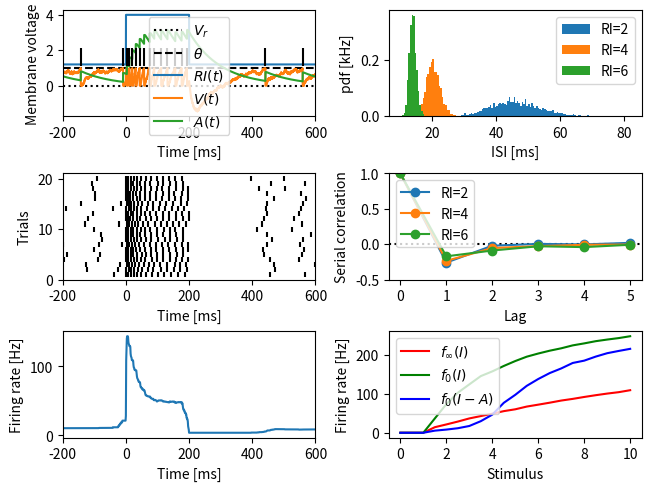

Python code for this plot:
import numpy as np
import matplotlib.pyplot as plt
from scipy.interpolate import interp1d


def lifac(time, stimulus, taum=0.01, tref=0.003, noisedv=0.01, vreset=0.0, vthresh=1.0,
          taua=0.1, alpha=0.05, noiseda=0.0, rng=np.random):
    """ Leaky integrate-and-fire neuron with adaptation current.

    $$\\tau_m \\frac{dV}{dt} = - V + RI - A + D\\xi$$

    All default time constants are in seconds.

    Parameters
    ----------
    time: 1D array
        Time vector. Sets the integration time step.
    stimulus: 1D array
        For each time point in `time` the stimulus value (in units of the membrane voltage!
        This is $$R I$$).
    taum: float
        Membrane time constant, same unit as `time`.
    tref: float
        Absolute refractory period (spike width), same unit as `time`.
    noisedv: float
        Noise strength D of additive white noise for membrane equation.
    vreset: float
        Reset value for membrane voltage.
    vthresh: float
        Threshold value for membrane voltage. When the voltage crosses this threshold
        from below a spike is generated and the voltage is reset to `vreset`.
    taua: float
        Adaptation time constant, same unit as `time`.
    alpha: float
        Adaptation strength. At each spike the adaptation variable is incremented by
        `alpha` divided by `taua`.
    noiseda: float
        Noise strength D of additive white noise for adaptation dynamics.
    rng: random number generator with an randn() function
        Random number generator for computing the additive noise.
              
    Returns
    -------
    spikes: 1D array
        List of spike times.
    VV: 1D array
        Membrane voltage.
    AA: 1D array
        Adaptation variable.
    """
    # time step:
    dt = time[1] - time[0]
    # noise terms properly scaled:
    noisev = rng.randn(len(stimulus))*noisedv/np.sqrt(dt)
    noisea = rng.randn(len(stimulus))*noiseda/np.sqrt(dt)
    # initializiation for forgetting initial conditions:
    tn = time[0]
    V = rng.rand()*(vthresh-vreset) + vreset
    A = 0.0
    for k in range(min(1000, len(noisev))):
        if time[k] < tn:
            continue
        V += (-V - A + stimulus[0] + noisev[k])*dt/taum
        A += (-A + noisea[k])*dt/taua
        if V > vthresh:
            V = vreset
            A += alpha/taua
            tn = time[k] + tref
    # integration:
    VV = np.zeros(len(stimulus))
    AA = np.zeros(len(stimulus))
    tn = time[0]
    spikes = []
    for k in range(len(stimulus)):
        VV[k] = V
        AA[k] = A
        # no integration during refractory period:
        if time[k] < tn:
            continue
        # membrane equation:
        V += (-V - A + stimulus[k] + noisev[k])*dt/taum
        # adaptation dynamics:
        A += (-A + noisea[k])*dt/taua
        # threshold condition:
        if V > vthresh:
            V = vreset               # voltage reset
            A += alpha/taua          # adaptation increment
            tn = time[k] + tref      # refractory period
            spikes.append(time[k])   # store spike time
    return np.asarray(spikes), VV, AA


def firing_rate(time, spikes, fill=0.0):
    """ Instantaneous firing rate (1/ISI) averaged over trials.

    Parameters
    ----------
    time: 1D array
        Time vector on which to evaluate the firing rate.
    spikes: list of 1D-arrays of float
        For each trial the spike times.
    fill: float or 'extend'
        How to fill in values for the firing rate before the first and
        after the last spike.  If 'extend' then fill up with the border
        firing rates, otherwise use the provided value.
        Trials with less than two spikes get rates with the fill value.
    
    Returns
    -------
    frate: 1D array
        The trial-averaged firing rate.
    """
    zv = 0.0 if fill == 'extend' else fill
    rates = np.zeros((len(time), len(spikes)))
    for k in range(len(spikes)):
        isis = np.diff(spikes[k])
        if len(spikes[k]) > 2:
            fv = (1.0/isis[0], 1.0/isis[-1]) if fill == 'extend' else (fill, fill)
            fr = interp1d(spikes[k][:-1], 1.0/isis, kind='previous',
                          bounds_error=False, fill_value=fv)
            rate = fr(time)
        else:
            rate = np.zeros(len(time)) + zv
        rates[:,k] = rate
    frate = np.mean(rates, 1)
    return frate


def step_stimulus(tmin, tmax, dur, s0, s1):
    """ Step stimulus with time vector.
    
    Returns
    -------
    time: 1D array
        Time vector.
    stimulus: 1D array
        Step stimulus.
    """
    dt = 0.0001               # integration time step in seconds
    time = np.arange(tmin, tmax+dt, dt)
    stimulus = np.zeros(len(time)) + s0
    stimulus[(time > 0.0) & (time < dur)] = s1
    return time, stimulus


def baseline_activity(s, tmax, model, **kwargs):
    """ Simulate neuron model with a fixed stimulus.

    Parameters
    ----------
    s: float
        Stimulus value for the model.
    tmax: float
        Maximum integration time.
    model: function
        The model.
    kwargs: dict
        Parameter for the model.

    Returns
    -------
    spikes: 1D arrays of floats
        The spike times.
    """
    dt = 0.0001                         # integration time step in seconds
    time = np.arange(0.0, tmax, dt)
    stimulus = np.zeros(len(time)) + s
    spikes, _, _ = model(time, stimulus, **kwargs)
    return spikes[spikes > 1.0] - 1.0   # steady-state only

    
def plot_lifac_trial(ax, time, stimulus):
    """ Plot stimulus, membrane voltage, adaptation current and spikes for a single simulated trial of the LIFAC.

    Parameters
    ----------
    ax: matplotlib axes
        Axes where to plot.
    time: 1D array of float
        Time array.
    stimulus: 1D array of float
        Stimulus.
    """
    tfac = 1000.0             # plots in milliseconds
    spikes, V, A = lifac(time, stimulus)
    ax.axhline(0.0, color='k', linestyle=':', label=r'$V_r$')
    ax.axhline(1.0, color='k', linestyle='--', label=r'$\theta$')
    ax.plot(tfac*time, stimulus, label='$RI(t)$')
    ax.plot(tfac*time, V, label='$V(t)$')
    ax.plot(tfac*time, A, label='$A(t)$')
    ax.eventplot([tfac*spikes], colors=['k'], lineoffsets=1.6)
    ax.set_xlim(tfac*time[0], tfac*time[-1])
    ax.set_xlabel('Time [ms]')
    ax.set_ylabel('Membrane voltage')
    ax.legend()


def plot_raster(ax, time, spikes):
    """ Plot a spike raster.

    Parameters
    ----------
    ax: matplotlib axes
        Axes where to plot.
    time: 1D array of float
        Time array.
    spikes: list of 1D array of float
        For each trial an array of spike times.
    """
    tfac = 1000.0             # plots in milliseconds
    spks = [tfac*spikes[k] for k in range(len(spikes))]
    ax.eventplot(spks, colors=['k'], lineoffsets=np.arange(1, len(spks)+1))
    ax.set_xlim(tfac*time[0], tfac*time[-1])
    ax.set_ylim(0, len(spks)+1)
    ax.set_xlabel('Time [ms]')
    ax.set_ylabel('Trials')

    
def plot_firing_rate(ax, time, spikes):
    """ Plot instantaneous firing rate computed from spikes.

    Parameters
    ----------
    ax: matplotlib axes
        Axes where to plot.
    time: 1D array of float
        Time array.
    spikes: list of 1D array of float
        For each trial an array of spike times.
    """
    tfac = 1000.0             # plots in milliseconds
    ratetime = np.arange(time[0], time[-1], 0.001)
    frate = firing_rate(ratetime, spikes, 'extend')
    ax.plot(tfac*ratetime, frate)
    ax.set_xlim(tfac*time[0], tfac*time[-1])
    ax.set_xlabel('Time [ms]')
    ax.set_ylabel('Firing rate [Hz]')


def plot_isih(ax, spikes, labels=[]):
    """ Interspike-interval histograms for each trial.

    Parameters
    ----------
    ax: matplotlib axes
        Axes where to plot.
    spikes: list of 1D array of float
        For each trial an array of spike times.
    labels: list of string
        For each trial a label describing the condition.
    """
    tfac = 1000.0             # plots in milliseconds
    bw = 0.0005               # bin width in seconds
    for spks, l in zip(spikes, labels):
        isis = np.diff(spks)
        bins = np.arange((np.min(isis)//bw)*bw, (np.max(isis)//bw+1)*bw, bw)
        ax.hist(tfac*isis, tfac*bins, density=True, label=l)
    ax.set_xlabel('ISI [ms]')
    ax.set_ylabel('pdf [kHz]')
    ax.legend()

 
def plot_serial_correlation(ax, spikes, labels=[], max_lag=5):
    """ Serial correlations of interspike intervals for each trial.

    Parameters
    ----------
    ax: matplotlib axes
        Axes where to plot.
    spikes: list of 1D array of float
        For each trial an array of spike times.
    labels: list of string
        For each trial a label describing the condition.
    max_lag: int
        Maximum lag for which a serial correlation is computed.
    """
    ax.axhline(0.0, color='k', linestyle=':')
    for spks, l in zip(spikes, labels):
        isis = np.diff(spks)
        lags = np.arange(0, max_lag+1)
        scorr = [1.0] + [np.corrcoef(isis[k:], isis[:-k])[1,0] for k in lags[1:]]
        ax.plot(lags, scorr, '-o', label=l)
    ax.set_ylim(-0.5, 1)
    ax.set_xlabel('Lag')
    ax.set_ylabel('Serial correlation')
    ax.legend()

    
def plot_lifac_fIcurves(ax):
    """ F-I curves of the LIFAC.

    Parameters
    ----------
    ax: matplotlib axes
        Axes where to plot.
    """
    n = 20                    # number of trials
    dt = 0.0001               # integration time step in seconds
    inputs = np.arange(0, 10.1, 0.5)
    fon = np.zeros(len(inputs))
    fss = np.zeros(len(inputs))
    fa = np.zeros(len(inputs))
    # onset and steady-state f-I curve:
    time = np.arange(0.0, 0.3, dt)
    stimulus = np.zeros(len(time))
    ratetime = np.arange(time[0], time[-1], 0.001)
    for i, stim in enumerate(inputs):
        stimulus[time > 0.0] = stim
        spikes = [lifac(time, stimulus)[0] for k in range(20)]
        frate = firing_rate(ratetime, spikes, 'extend')
        fon[i] = np.max(frate)
        fss[i] = np.mean(frate[(ratetime>0.2) & (ratetime<0.25)])
    # adapted f-I curve:
    prestim = 4.0
    time = np.arange(-0.5, 0.3, dt)
    stimulus = np.zeros(len(time)) + prestim
    ratetime = np.arange(time[0], time[-1], 0.001)
    for i, stim in enumerate(inputs):
        stimulus[time > 0.0] = stim
        spikes = [lifac(time, stimulus)[0] for k in range(20)]
        frate = firing_rate(ratetime, spikes)
        baserate = np.mean(frate[(ratetime>-0.1) & (ratetime<0.0)])
        arate = frate[(ratetime>0.0) & (ratetime<0.1)]
        inx = np.argmax(np.abs(arate-baserate))
        fa[i] = arate[inx]
    ax.plot(inputs, fss, 'r', label=r'$f_{\infty}(I)$')
    ax.plot(inputs, fon, 'g', label=r'$f_{0}(I)$')
    ax.plot(inputs, fa, 'b', label=r'$f_{0}(I-A)$')
    ax.set_xlabel('Stimulus')
    ax.set_ylabel('Firing rate [Hz]')
    ax.legend()


def lifac_demo():
    """ Demo of the LIFAC and the functions in this module.
    """
    fig, axs = plt.subplots(3, 2, constrained_layout=True)
    # step response:
    time, stimulus = step_stimulus(-0.2, 0.8, 0.2, 1.2, 4.0)
    spikes = [lifac(time, stimulus)[0] for k in range(20)]
    stimulus = stimulus[time<0.6]
    time = time[time<0.6]
    plot_lifac_trial(axs[0,0], time, stimulus)
    plot_raster(axs[1,0], time, spikes)
    plot_firing_rate(axs[2,0], time, spikes)
    # f-I curves:
    plot_lifac_fIcurves(axs[2,1])
    # baseline statistics:
    inputs = [2.0, 4.0, 6.0]
    spikes = [baseline_activity(s, 200.0, lifac, noiseda=0.03) for s in inputs]
    labels = ['RI=%g' % s for s in inputs]
    plot_isih(axs[0,1], spikes, labels)
    plot_serial_correlation(axs[1,1], spikes, labels)
    plt.show()

        
if __name__ == "__main__":
    lifac_demo()
    
